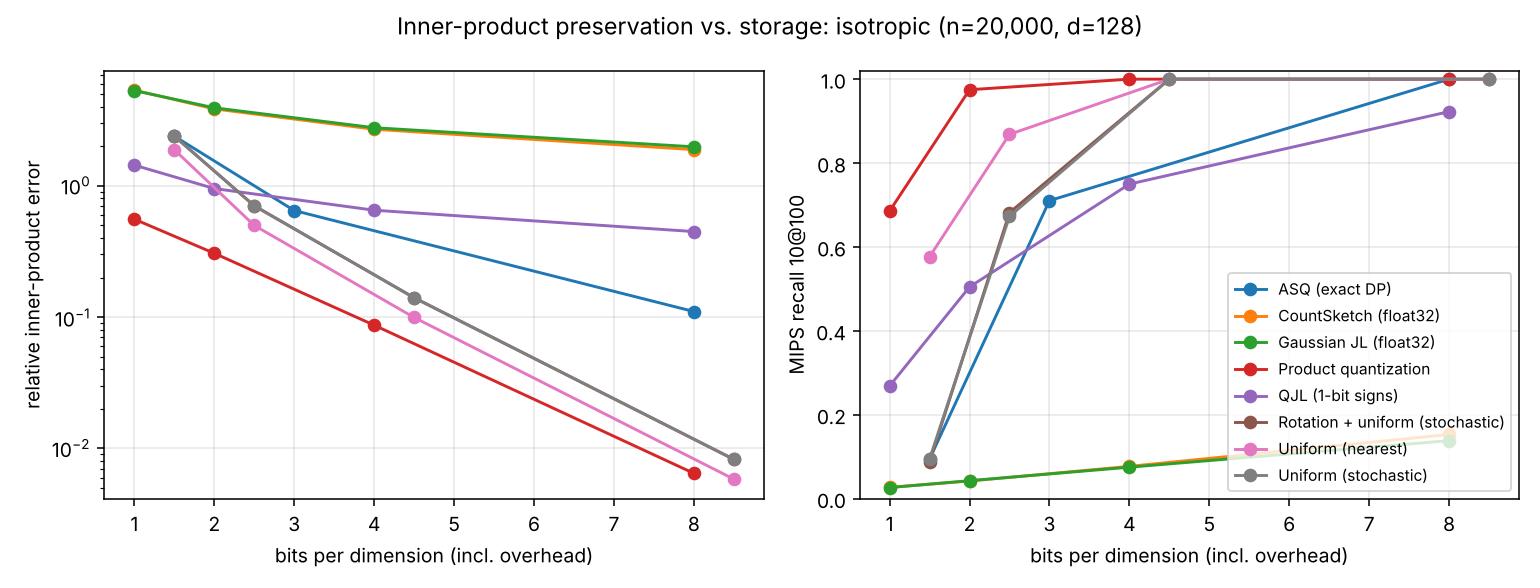

The data file committed next to this chart (first rows):
dataset, method, key, bits, bits_per_dim, n, d, encode_s, rel_ip_error, rel_bias, recall@10, recall10@100
isotropic, Uniform (nearest), uniform, 1, 1.5, 20000, 128, 0.02348, 1.879, -0.0001234, 0.171, 0.5766
isotropic, Uniform (nearest), uniform, 2, 2.5, 20000, 128, 0.0159, 0.4985, 8.990803e-05, 0.3852, 0.8684
isotropic, Uniform (nearest), uniform, 4, 4.5, 20000, 128, 0.01622, 0.09933, -3.1561332e-05, 0.8352, 1.0
isotropic, Uniform (nearest), uniform, 8, 8.5, 20000, 128, 0.01599, 0.00584, -7.070437e-07, 0.989, 1.0
isotropic, Uniform (stochastic), uniform_stoch, 1, 1.5, 20000, 128, 0.02909, 2.384, 0.001605, 0.0168, 0.0944
isotropic, Uniform (stochastic), uniform_stoch, 2, 2.5, 20000, 128, 0.03113, 0.703, -4.235403e-05, 0.2402, 0.6728
isotropic, Uniform (stochastic), uniform_stoch, 4, 4.5, 20000, 128, 0.03012, 0.1403, 4.637034e-06, 0.7744, 1.0
isotropic, Uniform (stochastic), uniform_stoch, 8, 8.5, 20000, 128, 0.02986, 0.008253, 4.0151203e-06, 0.9808, 1.0
isotropic, Rotation + uniform (stochastic), rotated, 1, 1.5, 20000, 128, 0.04198, 2.386, -0.0003414, 0.0156, 0.0876
isotropic, Rotation + uniform (stochastic), rotated, 2, 2.5, 20000, 128, 0.03432, 0.7036, -0.0001635, 0.2296, 0.6818
isotropic, Rotation + uniform (stochastic), rotated, 4, 4.5, 20000, 128, 0.03458, 0.1405, -5.8318976e-05, 0.7752, 1.0
isotropic, Rotation + uniform (stochastic), rotated, 8, 8.5, 20000, 128, 0.03551, 0.008262, -3.7557195e-06, 0.9856, 1.0
isotropic, ASQ (exact DP), asq, 1, 1.5, 20000, 128, 0.7578, 2.384, 0.001605, 0.0168, 0.0944
isotropic, ASQ (exact DP), asq, 2, 3.0, 20000, 128, 1.362, 0.6473, 3.986213e-05, 0.2676, 0.7104
isotropic, ASQ (exact DP), asq, 4, 8.0, 20000, 128, 6.713, 0.1102, 4.8715112e-05, 0.8206, 1.0
isotropic, Gaussian JL (float32), jl, 1, 1.0, 20000, 128, 0.001611, 5.305, 0.001792, 0.0034, 0.0262
isotropic, Gaussian JL (float32), jl, 2, 2.0, 20000, 128, 0.001739, 3.92, 0.001253, 0.0052, 0.0426
isotropic, Gaussian JL (float32), jl, 4, 4.0, 20000, 128, 0.001658, 2.765, 0.0007555, 0.0158, 0.0748
isotropic, Gaussian JL (float32), jl, 8, 8.0, 20000, 128, 0.002384, 1.979, 7.466419e-05, 0.0302, 0.138
isotropic, CountSketch (float32), countsketch, 1, 1.0, 20000, 128, 0.001612, 5.336, -0.0003451, 0.0042, 0.0268
isotropic, CountSketch (float32), countsketch, 2, 2.0, 20000, 128, 0.001499, 3.847, 0.0002393, 0.0074, 0.0418
isotropic, CountSketch (float32), countsketch, 4, 4.0, 20000, 128, 0.002502, 2.693, 0.0004777, 0.0132, 0.0768
isotropic, CountSketch (float32), countsketch, 8, 8.0, 20000, 128, 0.003512, 1.883, -2.2427434e-05, 0.0356, 0.1528
isotropic, QJL (1-bit signs), qjl, 1, 1.0, 20000, 128, 0.01031, 1.435, 0.0002856, 0.0662, 0.2684
isotropic, QJL (1-bit signs), qjl, 2, 2.0, 20000, 128, 0.0209, 0.9518, 0.000285, 0.1672, 0.5046
isotropic, QJL (1-bit signs), qjl, 4, 4.0, 20000, 128, 0.05497, 0.651, 0.0002965, 0.2926, 0.7498
isotropic, QJL (1-bit signs), qjl, 8, 8.0, 20000, 128, 0.114, 0.4479, 0.0002379, 0.4464, 0.9226
isotropic, Product quantization, pq, 1, 1.0, 20000, 128, 4.152, 0.5564, -0.000102, 0.2514, 0.6856
isotropic, Product quantization, pq, 2, 2.0, 20000, 128, 6.377, 0.3059, -0.0001317, 0.5408, 0.9748
isotropic, Product quantization, pq, 4, 4.0, 20000, 128, 11.33, 0.08677, -2.1718834e-06, 0.849, 1.0
isotropic, Product quantization, pq, 8, 8.0, 20000, 128, 17.26, 0.006464, 2.3168436e-06, 0.9866, 1.0
